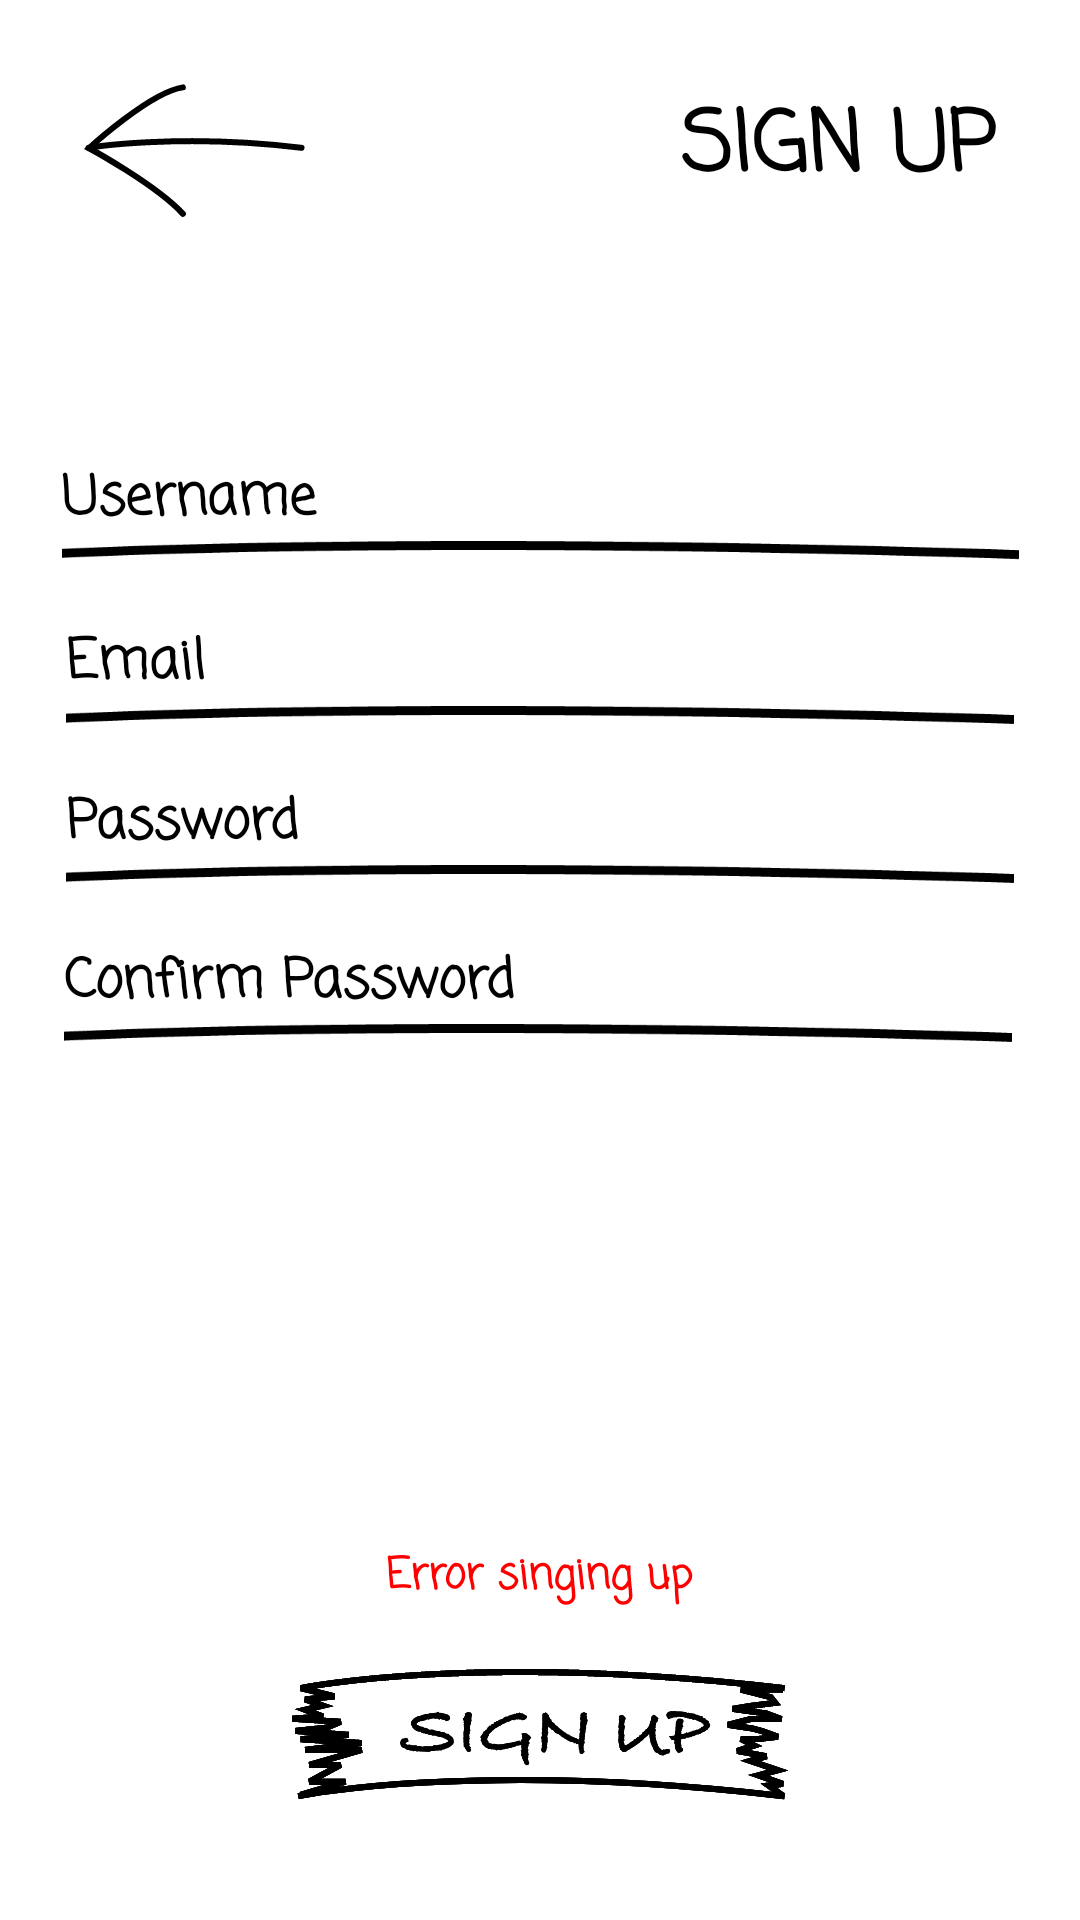

Android layout source for this screen:
<!-- AndroidManifest.xml: application theme Theme.TicTacToeMultiplayerEdition -->
<!-- res/layout/activity_sign_up.xml -->
<?xml version="1.0" encoding="utf-8"?>
<androidx.constraintlayout.widget.ConstraintLayout xmlns:android="http://schemas.android.com/apk/res/android"
    xmlns:app="http://schemas.android.com/apk/res-auto"
    xmlns:tools="http://schemas.android.com/tools"
    android:layout_width="match_parent"
    android:layout_height="match_parent"
    android:background="#FFFFFF"
    tools:context=".SIGN_UP">

    <ImageButton
        android:id="@+id/back_button"
        android:layout_width="wrap_content"
        android:layout_height="wrap_content"
        android:layout_marginStart="28dp"
        android:layout_marginTop="28dp"
        android:background="#FFFFFF"
        app:layout_constraintStart_toStartOf="parent"
        app:layout_constraintTop_toTopOf="parent"
        app:srcCompat="@drawable/back_button" />

    <TextView
        android:id="@+id/textView2"
        android:layout_width="wrap_content"
        android:layout_height="wrap_content"
        android:layout_marginTop="28dp"
        android:layout_marginEnd="28dp"
        android:fontFamily="casual"
        android:text="SIGN UP"
        android:textColor="#000000"
        android:textSize="28sp"
        android:textStyle="bold"
        app:layout_constraintEnd_toEndOf="parent"
        app:layout_constraintTop_toTopOf="parent" />

    <ImageButton
        android:id="@+id/sign_up"
        android:layout_width="wrap_content"
        android:layout_height="wrap_content"
        android:layout_marginBottom="40dp"
        android:background="#FFFFFF"
        app:layout_constraintBottom_toBottomOf="parent"
        app:layout_constraintEnd_toEndOf="parent"
        app:layout_constraintStart_toStartOf="parent"
        app:srcCompat="@drawable/sign_up" />

    <EditText
        android:id="@+id/username_field"
        android:layout_width="319dp"
        android:layout_height="34dp"
        android:layout_marginTop="80dp"
        android:background="@color/white"
        android:drawableBottom="@drawable/textview_line"
        android:ems="10"
        android:fontFamily="casual"
        android:textColorHint="@color/black"
        android:hint="Username"
        android:inputType="text"
        android:textStyle="bold"
        app:layout_constraintEnd_toEndOf="parent"
        app:layout_constraintStart_toStartOf="parent"
        app:layout_constraintTop_toBottomOf="@+id/back_button" />

    <EditText
        android:id="@+id/email_field"
        android:layout_width="316dp"
        android:layout_height="35dp"
        android:layout_marginTop="20dp"
        android:background="@color/white"
        android:drawableBottom="@drawable/textview_line"
        android:ems="10"
        android:fontFamily="casual"
        android:textColorHint="@color/black"
        android:hint="Email"
        android:inputType="textEmailAddress"
        android:textStyle="bold"
        app:layout_constraintEnd_toEndOf="parent"
        app:layout_constraintStart_toStartOf="parent"
        app:layout_constraintTop_toBottomOf="@+id/username_field" />

    <EditText
        android:id="@+id/password_field"
        android:layout_width="316dp"
        android:layout_height="33dp"
        android:layout_marginTop="20dp"
        android:background="@color/white"
        android:drawableBottom="@drawable/textview_line"
        android:ems="10"
        android:fontFamily="casual"
        android:hint="Password"
        android:inputType="textPassword"
        android:textColor="@color/black"
        android:textColorHint="@color/black"
        android:textStyle="bold"
        app:layout_constraintEnd_toEndOf="parent"
        app:layout_constraintStart_toStartOf="parent"
        app:layout_constraintTop_toBottomOf="@+id/email_field" />

    <EditText
        android:id="@+id/confirm_password_field"
        android:layout_width="316dp"
        android:layout_height="33dp"
        android:layout_marginTop="20dp"
        android:background="@color/white"
        android:drawableBottom="@drawable/textview_line"
        android:ems="10"
        android:fontFamily="casual"
        android:hint="Confirm Password"
        android:inputType="textPassword"
        android:textColor="@color/black"
        android:textColorHint="@color/black"
        android:textStyle="bold"
        app:layout_constraintEnd_toEndOf="parent"
        app:layout_constraintHorizontal_bias="0.484"
        app:layout_constraintStart_toStartOf="parent"
        app:layout_constraintTop_toBottomOf="@+id/password_field" />

    <TextView
        android:id="@+id/error"
        android:layout_width="wrap_content"
        android:layout_height="wrap_content"
        android:layout_marginBottom="20dp"
        android:fontFamily="casual"
        android:text="Error singing up"
        android:textColor="#FF0000"
        android:textStyle="bold"
        app:layout_constraintBottom_toTopOf="@+id/sign_up"
        app:layout_constraintEnd_toEndOf="parent"
        app:layout_constraintStart_toStartOf="parent" />

</androidx.constraintlayout.widget.ConstraintLayout>
<!-- resources referenced by this layout -->
<resources>
  <color name="black">#FF000000</color>
  <color name="white">#FFFFFFFF</color>
  <!-- drawable back_button: png bitmap (drawable-hdpi, 1722 bytes) -->
  <!-- drawable sign_up: png bitmap (drawable-hdpi, 5232 bytes) -->
  <!-- drawable textview_line: png bitmap (drawable-hdpi, 655 bytes) -->
  <style name="Theme.TicTacToeMultiplayerEdition" parent="Theme.MaterialComponents.DayNight.DarkActionBar">
          
          <item name="colorPrimary">@color/purple_500</item>
          <item name="colorPrimaryVariant">@color/purple_700</item>
          <item name="colorOnPrimary">@color/white</item>
          
          <item name="colorSecondary">@color/teal_200</item>
          <item name="colorSecondaryVariant">@color/teal_700</item>
          <item name="colorOnSecondary">@color/black</item>
          
          <item name="android:statusBarColor" tools:targetApi="l">?attr/colorPrimaryVariant</item>
          
      </style>
  <color name="purple_500">#FF6200EE</color>
  <color name="purple_700">#FF3700B3</color>
  <color name="teal_200">#FF03DAC5</color>
  <color name="teal_700">#FF018786</color>
</resources>
